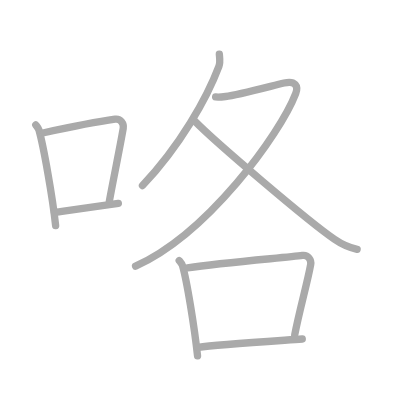
t = 0.00 s
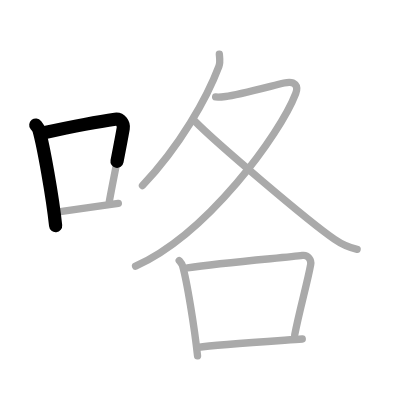
t = 1.75 s
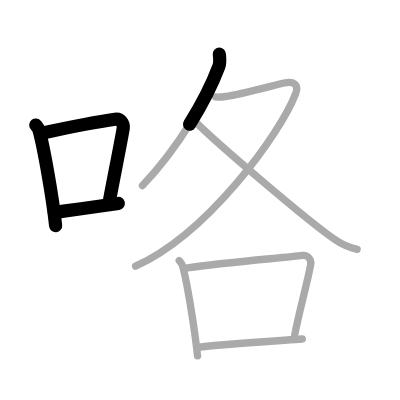
t = 3.50 s
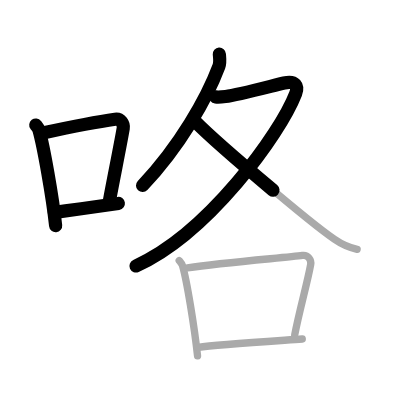
t = 5.50 s
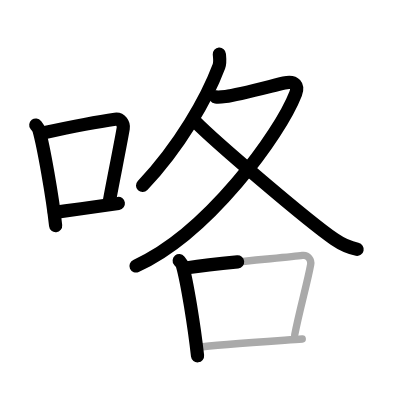
t = 7.25 s
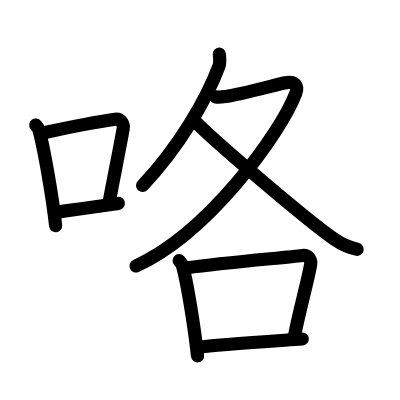
t = 9.00 s

The animated SVG that drew these frames (rendered in a browser with its animation timeline set to each time). Animation: 9 SMIL elements (animate=9); one cycle of 9.00 s.

<?xml version="1.0" standalone="no"?>
<!DOCTYPE svg PUBLIC "-//W3C//DTD SVG 1.1//EN"   "http://www.w3.org/Graphics/SVG/1.1/DTD/svg11.dtd">
<svg width="400px" height="400px"  version="1.1" xmlns="http://www.w3.org/2000/svg">
  <defs>
    <marker id="Triangle" viewBox="0 0 10 10" refX="0" refY="5" markerUnits="strokeWidth" markerWidth="3" style="stroke-opacity:0%;fill:#aaaaaa;" markerHeight="2" orient="auto">
      <path d="M 0 0 L 10 5 L 0 10 z" />
    </marker>
    
    <marker id="Arrow" viewBox="0 0 10 10" refX="5" refY="5" markerUnits="strokeWidth" markerWidth="1.8" style="stroke-opacity:0%;fill:#770000;" markerHeight="2" orient="auto">
      <path d="M 0 4 L 6 4 L 4 1 L 10 5 L 4 9 L 6 6 L 0 6 z" />
        <circle cx="5" cy="5" r="5" />
      </marker>
    
    <marker id="TriangleRed" viewBox="0 0 10 10" refX="0" refY="5" markerUnits="strokeWidth" markerWidth="3" style="stroke-opacity:0%;fill:#CC0000;" markerHeight="2" orient="auto">
      <path d="M 0 0 L 10 5 L 0 10 z" />
    </marker>
    
    <marker id="ArrowRed" viewBox="0 0 10 10" refX="5" refY="5" markerUnits="strokeWidth" markerWidth="1.8" style="stroke-opacity:0%;fill:#CC0000;" markerHeight="2" orient="auto">
      <path d="M 0 4 L 6 4 L 4 1 L 10 5 L 4 9 L 6 6 L 0 6 z" />
        <circle cx="5" cy="5" r="5" />
      </marker>
    
  </defs>
  
  <path style="fill:#ffffff; fill-opacity:100%; fill-rule:evenodd; stroke-width:0;" d="M 0 0 L 400px 0 L 400px 400px L 0 400px L 0 0" />

  <g transform="scale(3.6697247706422 3.6697247706422)">
<path style="fill:none; fill-opacity:0%; fill-rule:evenodd; stroke:#aaaaaa; stroke-opacity:100%; stroke-width: 1.5pt; stroke-linejoin:round; stroke-linecap:round;" d="M9.75 34.06c0.35 0.45 0.72 0.82 0.87 1.38c1.23 4.42 3.7 18.12 4.54 26.06"></path>
<path style="fill:none; fill-opacity:0%; fill-rule:evenodd; stroke:#aaaaaa; stroke-opacity:100%; stroke-width: 1.5pt; stroke-linejoin:round; stroke-linecap:round;" d="M11.96 36.18c8.94-1.94 15.27-3.11 19.41-3.69c1.52-0.21 2.43 1.26 2.21 2.51c-0.9 5.17-2.45 12.65-3.78 19.8"></path>
<path style="fill:none; fill-opacity:0%; fill-rule:evenodd; stroke:#aaaaaa; stroke-opacity:100%; stroke-width: 1.5pt; stroke-linejoin:round; stroke-linecap:round;" d="M14.82 57.86c4.87-0.66 10.75-1.42 17.43-2.43"></path>
<path style="fill:none; fill-opacity:0%; fill-rule:evenodd; stroke:#aaaaaa; stroke-opacity:100%; stroke-width: 1.5pt; stroke-linejoin:round; stroke-linecap:round;" d="M59.77 14.75c0.06 0.83 0.31 2.2-0.12 3.33c-3.27 8.69-10.57 21.65-20.82 32.49"></path>
<path style="fill:none; fill-opacity:0%; fill-rule:evenodd; stroke:#aaaaaa; stroke-opacity:100%; stroke-width: 1.5pt; stroke-linejoin:round; stroke-linecap:round;" d="M58.76 26.41c0.33 0.04 1.76 0 2.71-0.11c3.14-0.35 11.46-2.59 15.94-3.68c3.08-0.75 3.95 0.85 3.16 2.89C76.28 36.64 56.5 63.75 36.94 72.53"></path>
<path style="fill:none; fill-opacity:0%; fill-rule:evenodd; stroke:#aaaaaa; stroke-opacity:100%; stroke-width: 1.5pt; stroke-linejoin:round; stroke-linecap:round;" d="M53.15 33.08c5.52 5.62 30.55 26.99 37.99 32.13c2.22 1.53 4.01 2.28 6.18 2.73"></path>
<path style="fill:none; fill-opacity:0%; fill-rule:evenodd; stroke:#aaaaaa; stroke-opacity:100%; stroke-width: 1.5pt; stroke-linejoin:round; stroke-linecap:round;" d="M48.83 71.01c0.36 0.44 0.73 0.8 0.89 1.35c1.25 4.34 3.25 16.81 4.11 24.6"></path>
<path style="fill:none; fill-opacity:0%; fill-rule:evenodd; stroke:#aaaaaa; stroke-opacity:100%; stroke-width: 1.5pt; stroke-linejoin:round; stroke-linecap:round;" d="M51.08 72.97c10.17-1.47 27.09-2.79 31.33-3.36c1.55-0.21 2.48 1.23 2.25 2.46c-0.92 5.07-2.99 12.17-4.35 19.18"></path>
<path style="fill:none; fill-opacity:0%; fill-rule:evenodd; stroke:#aaaaaa; stroke-opacity:100%; stroke-width: 1.5pt; stroke-linejoin:round; stroke-linecap:round;" d="M54.01 94.63c4.97-0.65 19.74-1.63 28.36-2.25"></path>

<path style="fill:none; fill-opacity:0%; fill-rule:evenodd; stroke:#000000; stroke-opacity:100%; stroke-width: 2.7pt; stroke-linejoin:round; stroke-linecap:round;" d="M9.75 34.06c0.35 0.45 0.72 0.82 0.87 1.38c1.23 4.42 3.7 18.12 4.54 26.06" pathLength="100" stroke-dashoffset="100" stroke-dasharray="100 105"><animate id="dashAnim1" attributeName="stroke-dashoffset" from="100" to="0" dur="1s" calcMode="linear" fill="freeze"/></path>
<path style="fill:none; fill-opacity:0%; fill-rule:evenodd; stroke:#000000; stroke-opacity:100%; stroke-width: 2.7pt; stroke-linejoin:round; stroke-linecap:round;" d="M11.96 36.18c8.94-1.94 15.27-3.11 19.41-3.69c1.52-0.21 2.43 1.26 2.21 2.51c-0.9 5.17-2.45 12.65-3.78 19.8" pathLength="100" stroke-dashoffset="100" stroke-dasharray="100 105"><animate id="dashAnim2" attributeName="stroke-dashoffset" from="100" to="0" dur="1s" calcMode="linear" begin="dashAnim1.end" fill="freeze"/></path>
<path style="fill:none; fill-opacity:0%; fill-rule:evenodd; stroke:#000000; stroke-opacity:100%; stroke-width: 2.7pt; stroke-linejoin:round; stroke-linecap:round;" d="M14.82 57.86c4.87-0.66 10.75-1.42 17.43-2.43" pathLength="100" stroke-dashoffset="100" stroke-dasharray="100 105"><animate id="dashAnim3" attributeName="stroke-dashoffset" from="100" to="0" dur="1s" calcMode="linear" begin="dashAnim2.end" fill="freeze"/></path>
<path style="fill:none; fill-opacity:0%; fill-rule:evenodd; stroke:#000000; stroke-opacity:100%; stroke-width: 2.7pt; stroke-linejoin:round; stroke-linecap:round;" d="M59.77 14.75c0.06 0.83 0.31 2.2-0.12 3.33c-3.27 8.69-10.57 21.65-20.82 32.49" pathLength="100" stroke-dashoffset="100" stroke-dasharray="100 105"><animate id="dashAnim4" attributeName="stroke-dashoffset" from="100" to="0" dur="1s" calcMode="linear" begin="dashAnim3.end" fill="freeze"/></path>
<path style="fill:none; fill-opacity:0%; fill-rule:evenodd; stroke:#000000; stroke-opacity:100%; stroke-width: 2.7pt; stroke-linejoin:round; stroke-linecap:round;" d="M58.76 26.41c0.33 0.04 1.76 0 2.71-0.11c3.14-0.35 11.46-2.59 15.94-3.68c3.08-0.75 3.95 0.85 3.16 2.89C76.28 36.64 56.5 63.75 36.94 72.53" pathLength="100" stroke-dashoffset="100" stroke-dasharray="100 105"><animate id="dashAnim5" attributeName="stroke-dashoffset" from="100" to="0" dur="1s" calcMode="linear" begin="dashAnim4.end" fill="freeze"/></path>
<path style="fill:none; fill-opacity:0%; fill-rule:evenodd; stroke:#000000; stroke-opacity:100%; stroke-width: 2.7pt; stroke-linejoin:round; stroke-linecap:round;" d="M53.15 33.08c5.52 5.62 30.55 26.99 37.99 32.13c2.22 1.53 4.01 2.28 6.18 2.73" pathLength="100" stroke-dashoffset="100" stroke-dasharray="100 105"><animate id="dashAnim6" attributeName="stroke-dashoffset" from="100" to="0" dur="1s" calcMode="linear" begin="dashAnim5.end" fill="freeze"/></path>
<path style="fill:none; fill-opacity:0%; fill-rule:evenodd; stroke:#000000; stroke-opacity:100%; stroke-width: 2.7pt; stroke-linejoin:round; stroke-linecap:round;" d="M48.83 71.01c0.36 0.44 0.73 0.8 0.89 1.35c1.25 4.34 3.25 16.81 4.11 24.6" pathLength="100" stroke-dashoffset="100" stroke-dasharray="100 105"><animate id="dashAnim7" attributeName="stroke-dashoffset" from="100" to="0" dur="1s" calcMode="linear" begin="dashAnim6.end" fill="freeze"/></path>
<path style="fill:none; fill-opacity:0%; fill-rule:evenodd; stroke:#000000; stroke-opacity:100%; stroke-width: 2.7pt; stroke-linejoin:round; stroke-linecap:round;" d="M51.08 72.97c10.17-1.47 27.09-2.79 31.33-3.36c1.55-0.21 2.48 1.23 2.25 2.46c-0.92 5.07-2.99 12.17-4.35 19.18" pathLength="100" stroke-dashoffset="100" stroke-dasharray="100 105"><animate id="dashAnim8" attributeName="stroke-dashoffset" from="100" to="0" dur="1s" calcMode="linear" begin="dashAnim7.end" fill="freeze"/></path>
<path style="fill:none; fill-opacity:0%; fill-rule:evenodd; stroke:#000000; stroke-opacity:100%; stroke-width: 2.7pt; stroke-linejoin:round; stroke-linecap:round;" d="M54.01 94.63c4.97-0.65 19.74-1.63 28.36-2.25" pathLength="100" stroke-dashoffset="100" stroke-dasharray="100 105"><animate id="dashAnim9" attributeName="stroke-dashoffset" from="100" to="0" dur="1s" calcMode="linear" begin="dashAnim8.end" fill="freeze"/></path>

</g>

</svg>  
          
